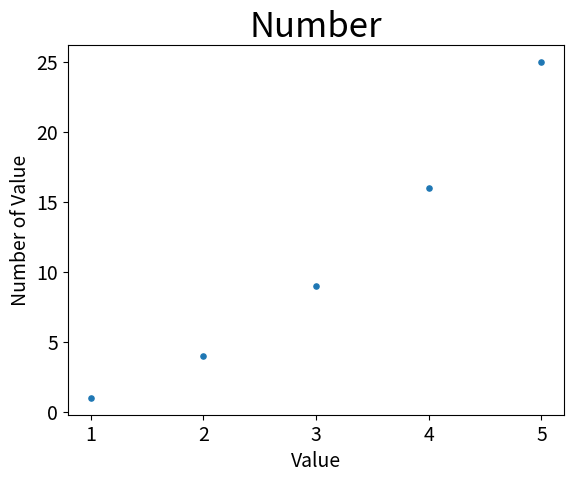

Generate this figure with matplotlib:
# coding: GBK 
import matplotlib.pyplot as plt

x_value = [1, 2, 3, 4, 5]
y_value = [1, 4, 9, 16, 25]

plt.scatter(x_value, y_value, s=14)
plt.title("Number", fontsize=25)
plt.xlabel("Value", fontsize=14)
plt.ylabel("Number of Value", fontsize=14)
plt.tick_params(axis='both', which='major', labelsize=14)

plt.show()
